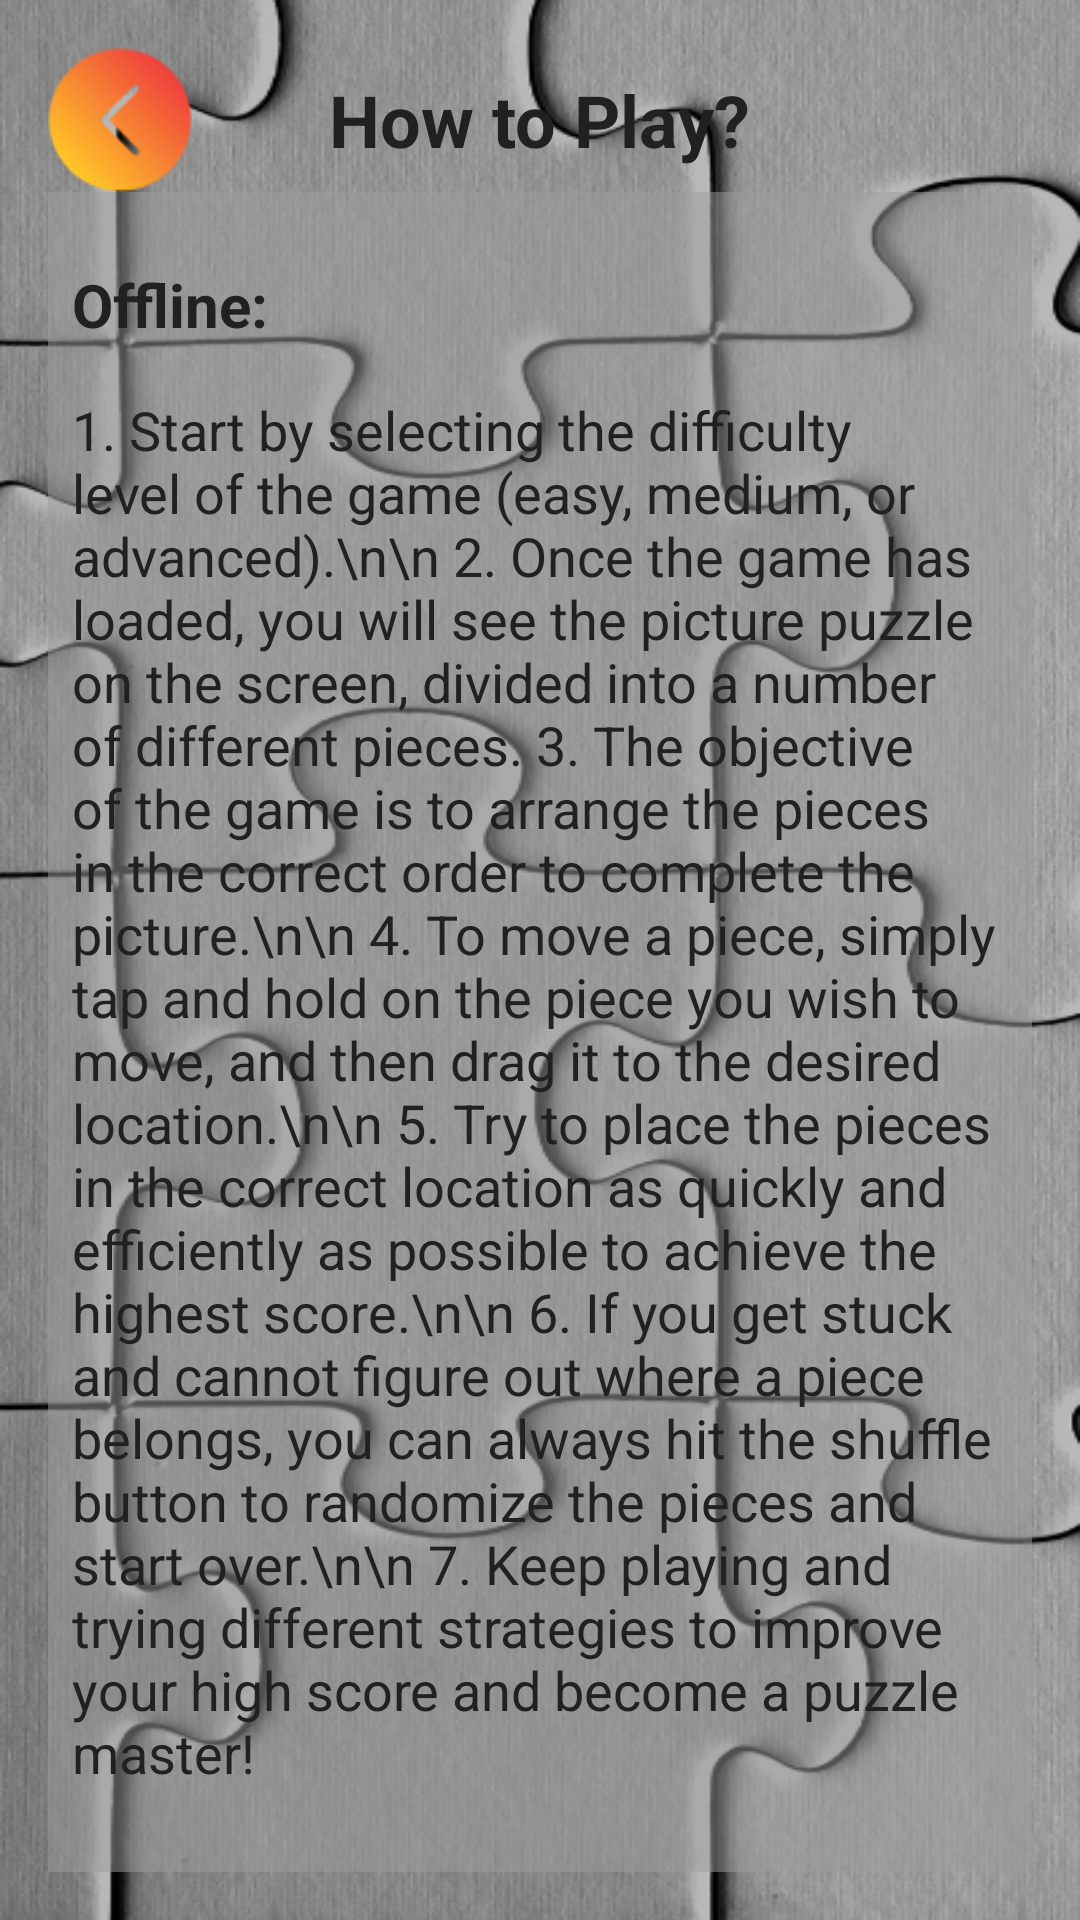

Produce the Android XML layout that renders to this screen, including the resource entries it uses.
<!-- AndroidManifest.xml: application theme AppTheme -->
<!-- res/layout/activity_help.xml -->
<?xml version="1.0" encoding="utf-8"?>
<LinearLayout xmlns:android="http://schemas.android.com/apk/res/android"
    xmlns:tools="http://schemas.android.com/tools"
    android:layout_width="match_parent"
    android:layout_height="match_parent"
    android:orientation="vertical"
    android:padding="16dp"
    android:background="@drawable/background"
    tools:context=".ui.HelpActivity">

    <RelativeLayout
        android:layout_width="match_parent"
        android:layout_height="wrap_content"
        android:orientation="horizontal">

        <ImageView
            android:layout_width="48dp"
            android:layout_height="48dp"
            android:id="@+id/backBtnImage"
            android:layout_alignParentStart="true"
            android:layout_centerVertical="true"
            android:src="@drawable/back"/>

        <TextView
            android:layout_width="wrap_content"
            android:layout_height="wrap_content"
            android:layout_centerInParent="true"
            android:text="How to Play?"
            android:textSize="24sp"
            android:textStyle="bold" />

    </RelativeLayout>


    <ScrollView
        android:layout_width="match_parent"
        android:layout_height="match_parent"
        android:scrollbars="none"
        android:padding="8dp"
        android:background="@color/transparentBG">

        <LinearLayout
            android:layout_width="match_parent"
            android:layout_height="wrap_content"
            android:orientation="vertical">

            <TextView
                android:layout_width="wrap_content"
                android:layout_height="wrap_content"
                android:layout_marginVertical="16dp"
                android:text="Offline:"
                android:textSize="20sp"
                android:textStyle="bold" />

            <TextView
                android:layout_width="match_parent"
                android:layout_height="wrap_content"
                android:textSize="18sp"
                android:text="1. Start by selecting the difficulty level of the game (easy, medium, or advanced).\n\n
2. Once the game has loaded, you will see the picture puzzle on the screen, divided into a number of different pieces.
3. The objective of the game is to arrange the pieces in the correct order to complete the picture.\n\n
4. To move a piece, simply tap and hold on the piece you wish to move, and then drag it to the desired location.\n\n
5. Try to place the pieces in the correct location as quickly and efficiently as possible to achieve the highest score.\n\n
6. If you get stuck and cannot figure out where a piece belongs, you can always hit the shuffle button to randomize the pieces and start over.\n\n
7. Keep playing and trying different strategies to improve your high score and become a puzzle master!"/>

            <TextView
                android:layout_marginVertical="16dp"
                android:layout_width="wrap_content"
                android:layout_height="wrap_content"
                android:text="Online:"
                android:textSize="20sp"
                android:textStyle="bold" />

            <TextView
                android:layout_width="match_parent"
                android:layout_height="wrap_content"
                android:textSize="18sp"
                android:text="1. Start by opening the online picture puzzle game on your device and log in to your account or create a new one if you don't have one already.\n\n
2. Once you are logged in, you will be prompted to enter a partner ID. This is the ID of the player you want to play with.\n\n
3. After entering the partner ID, you will be taken to the game screen where you will see the picture puzzle.\n\n
4. The goal of the game is to solve the puzzle as quickly as possible. To move a piece, simply tap and drag it to the desired location.\n\n
5. As you move the pieces around, the game will keep track of your time and the number of moves you make.\n\n
6. Once you have successfully completed the puzzle, the game will show you your final time and the number of moves it took you to solve it.\n\n
7. The winner of the game is the player who solves the puzzle in the least amount of time and with the least number of moves.\n\n
8. You can also play with different partner, and compare your score with them.\n\n
9. You can also see your past score, and try to improve it."/>


            <TextView
                android:layout_marginVertical="16dp"
                android:layout_width="wrap_content"
                android:layout_height="wrap_content"
                android:text="Thank You :-)"
                android:textSize="18sp"
                android:layout_gravity="center_horizontal"
                android:textStyle="bold" />
        </LinearLayout>



    </ScrollView>

</LinearLayout>
<!-- resources referenced by this layout -->
<resources>
  <color name="transparentBG">#809E9E9E</color>
  <!-- drawable back: png bitmap (drawable, 2173 bytes) -->
  <!-- drawable background: png bitmap (drawable, 332033 bytes) -->
  <style name="AppTheme" parent="Theme.AppCompat.Light.NoActionBar">
          
          <item name="colorPrimary">@color/colorPrimary</item>
          <item name="colorPrimaryDark">@color/colorPrimaryDark</item>
          <item name="colorAccent">@color/colorAccent</item>
          <item name="android:textColor">@color/colorText</item>
      </style>
  <color name="colorPrimary">#9E9E9E</color>
  <color name="colorPrimaryDark">#616161</color>
  <color name="colorAccent">#FF5722</color>
  <color name="colorText">#212121</color>
</resources>
